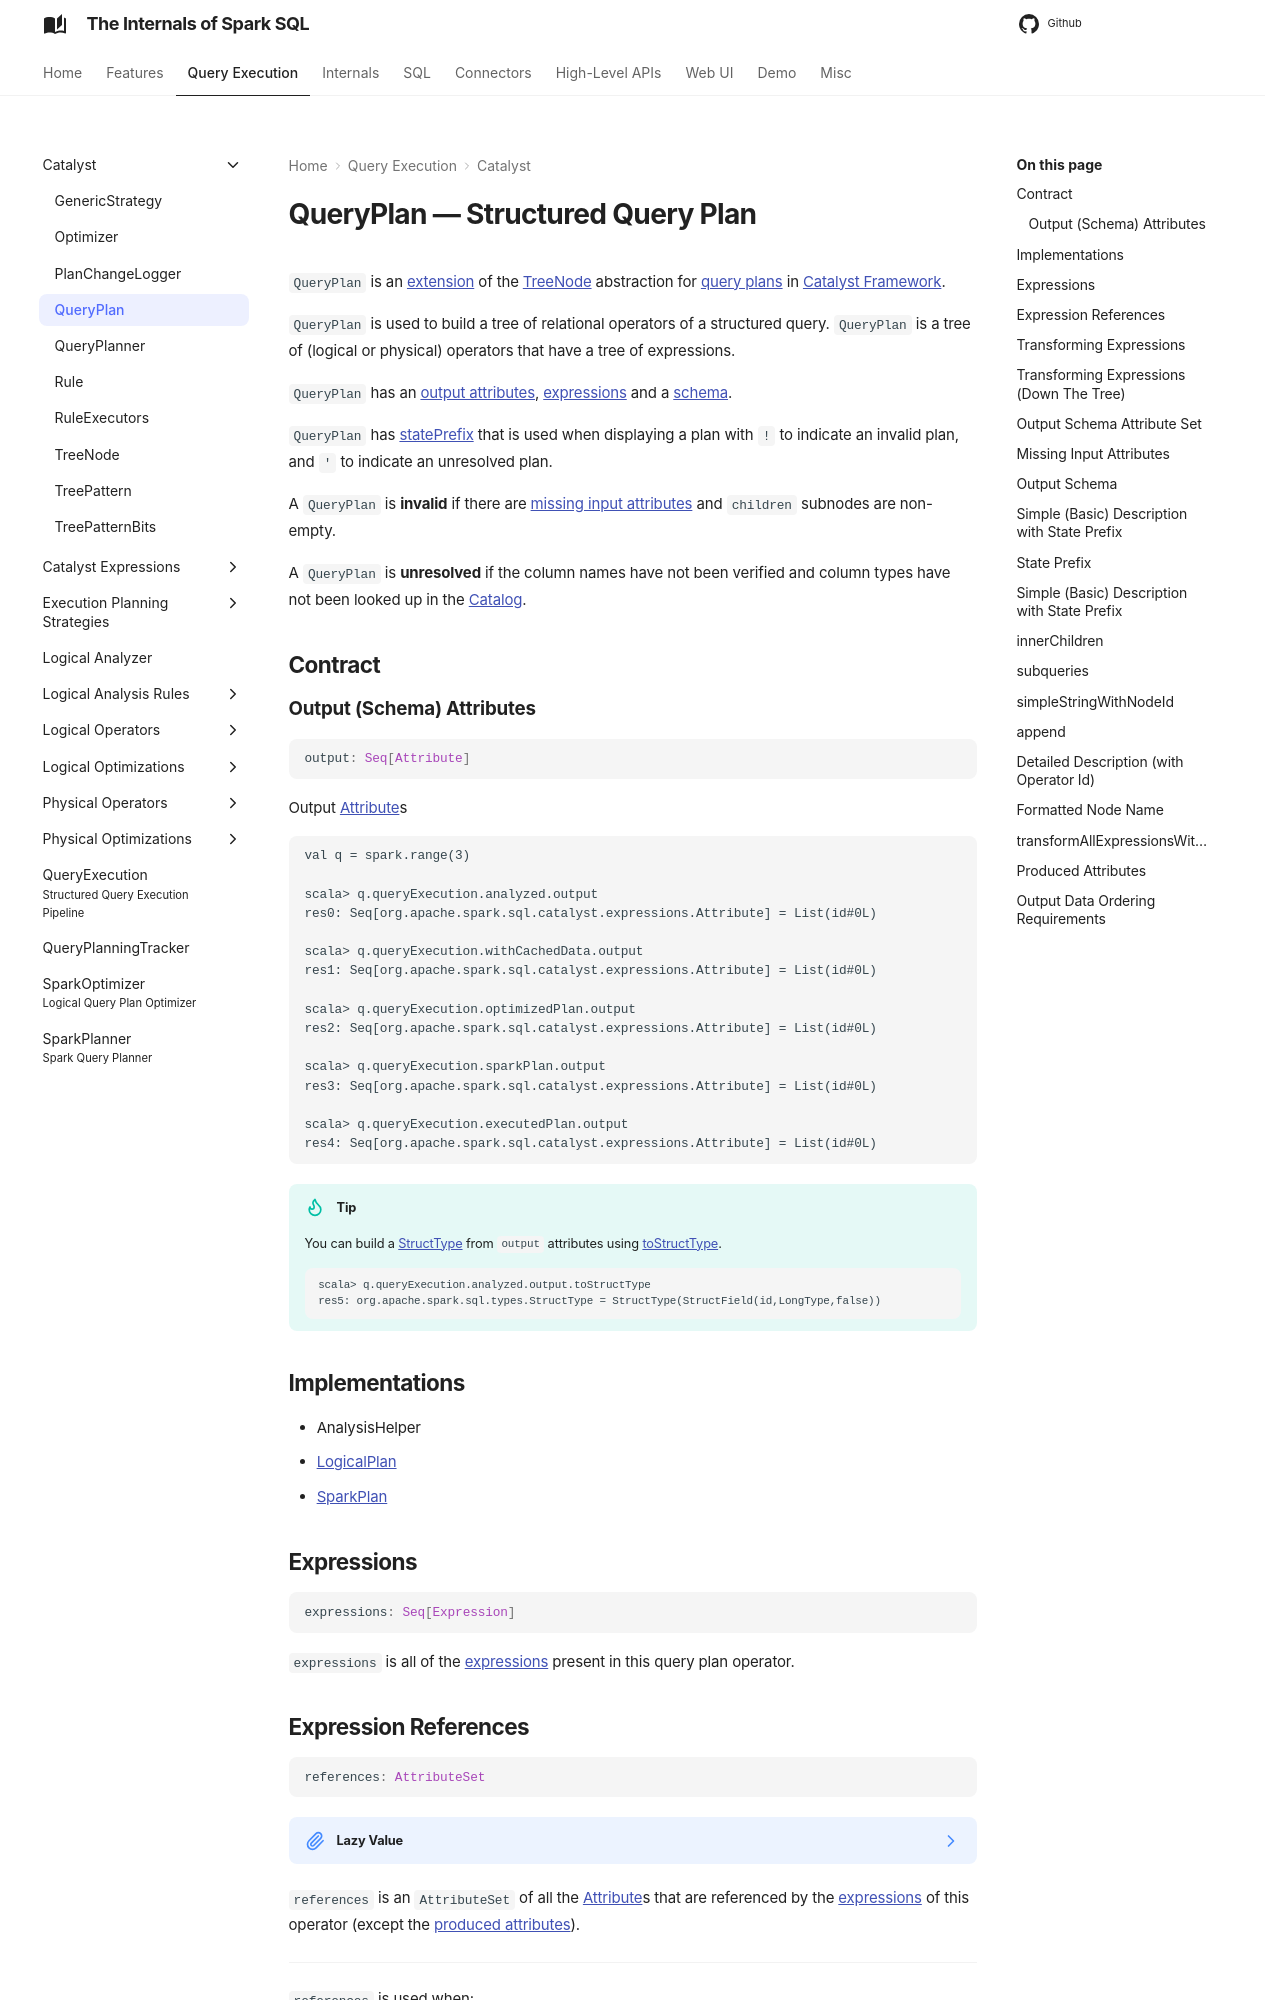

repository: japila-books/spark-sql-internals · page: catalyst/QueryPlan/index.html · generator: mkdocs

---
title: QueryPlan
---

# QueryPlan &mdash; Structured Query Plan

`QueryPlan` is an [extension](#contract) of the [TreeNode](TreeNode.md) abstraction for [query plans](#implementations) in [Catalyst Framework](index.md).

`QueryPlan` is used to build a tree of relational operators of a structured query.
`QueryPlan` is a tree of (logical or physical) operators that have a tree of expressions.

`QueryPlan` has an [output attributes](#output), [expressions](../expressions/Expression.md) and a [schema](#schema).

`QueryPlan` has [statePrefix](#statePrefix) that is used when displaying a plan with `!` to indicate an invalid plan, and `'` to indicate an unresolved plan.

A `QueryPlan` is **invalid** if there are [missing input attributes](#missingInput) and `children` subnodes are non-empty.

A `QueryPlan` is **unresolved** if the column names have not been verified and column types have not been looked up in the [Catalog](../Catalog.md).

## Contract

### <span id="output"> Output (Schema) Attributes

```scala
output: Seq[Attribute]
```

Output [Attribute](../expressions/Attribute.md)s

```text
val q = spark.range(3)

scala> q.queryExecution.analyzed.output
res0: Seq[org.apache.spark.sql.catalyst.expressions.Attribute] = List(id#0L)

scala> q.queryExecution.withCachedData.output
res1: Seq[org.apache.spark.sql.catalyst.expressions.Attribute] = List(id#0L)

scala> q.queryExecution.optimizedPlan.output
res2: Seq[org.apache.spark.sql.catalyst.expressions.Attribute] = List(id#0L)

scala> q.queryExecution.sparkPlan.output
res3: Seq[org.apache.spark.sql.catalyst.expressions.Attribute] = List(id#0L)

scala> q.queryExecution.executedPlan.output
res4: Seq[org.apache.spark.sql.catalyst.expressions.Attribute] = List(id#0L)
```

!!! tip
    You can build a [StructType](../types/StructType.md) from `output` attributes using [toStructType](../expressions/AttributeSeq.md#toStructType).

    ```text
    scala> q.queryExecution.analyzed.output.toStructType
    res5: org.apache.spark.sql.types.StructType = StructType(StructField(id,LongType,false))
    ```

## Implementations

* <span id="AnalysisHelper"> AnalysisHelper
* <span id="LogicalPlan"> [LogicalPlan](../logical-operators/LogicalPlan.md)
* <span id="SparkPlan"> [SparkPlan](../physical-operators/SparkPlan.md)

## <span id="expressions"> Expressions

```scala
expressions: Seq[Expression]
```

`expressions` is all of the [expressions](../expressions/Expression.md) present in this query plan operator.
